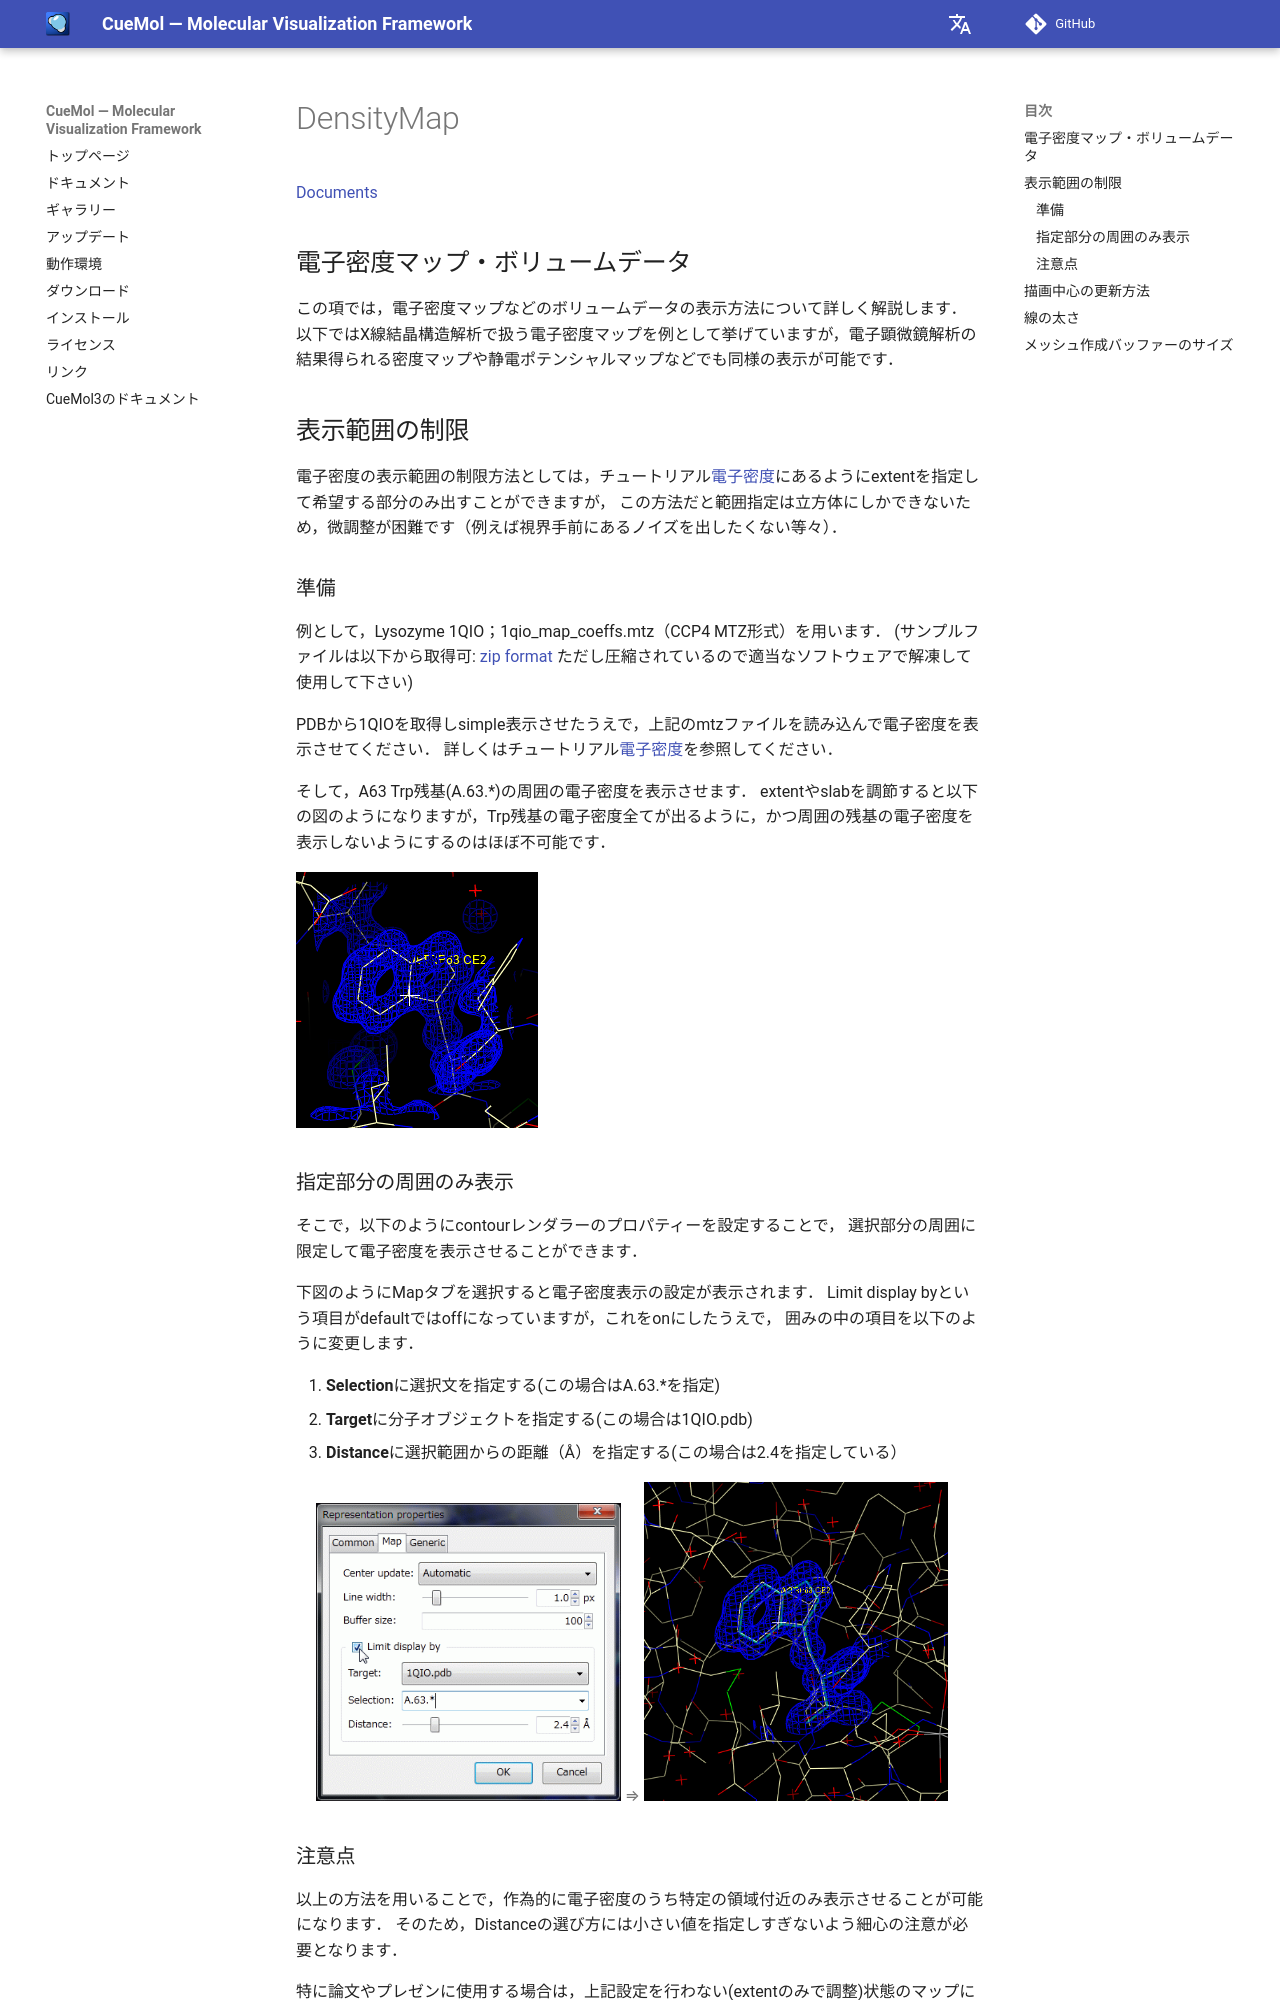

repository: CueMol/cuemol2_docs · page: cuemol2/DensityMap/index.html · generator: mkdocs

[Documents](../../Documents)

## 電子密度マップ・ボリュームデータ
この項では，電子密度マップなどのボリュームデータの表示方法について詳しく解説します．
以下ではX線結晶構造解析で扱う電子密度マップを例として挙げていますが，電子顕微鏡解析の結果得られる密度マップや静電ポテンシャルマップなどでも同様の表示が可能です．

## 表示範囲の制限
電子密度の表示範囲の制限方法としては，チュートリアル[電子密度](../../Documents/GUIのチュートリアル(CueMol2)/StepC2)にあるようにextentを指定して希望する部分のみ出すことができますが，
この方法だと範囲指定は立方体にしかできないため，微調整が困難です（例えば視界手前にあるノイズを出したくない等々）．

### 準備
例として，Lysozyme 1QIO；1qio_map_coeffs.mtz（CCP4 MTZ形式）を用います．
(サンプルファイルは以下から取得可:
[zip format](http://downloads.sourceforge.net/project/cuemol/sample-files/2.0.0/1qio_map_coeffs.zip)
ただし圧縮されているので適当なソフトウェアで解凍して使用して下さい)

PDBから1QIOを取得しsimple表示させたうえで，上記のmtzファイルを読み込んで電子密度を表示させてください．
詳しくはチュートリアル[電子密度](../../Documents/GUIのチュートリアル(CueMol2)/StepC2)を参照してください．

そして，A63 Trp残基(A.63.*)の周囲の電子密度を表示させます．
extentやslabを調節すると以下の図のようになりますが，Trp残基の電子密度全てが出るように，かつ周囲の残基の電子密度を表示しないようにするのはほぼ不可能です．

![denmap_restr1](../../assets/images/cuemol2/DensityMap/denmap_restr1.png){ .on-glb }


### 指定部分の周囲のみ表示
そこで，以下のようにcontourレンダラーのプロパティーを設定することで，
選択部分の周囲に限定して電子密度を表示させることができます．

下図のようにMapタブを選択すると電子密度表示の設定が表示されます．
Limit display byという項目がdefaultではoffになっていますが，これをonにしたうえで，
囲みの中の項目を以下のように変更します．

1.  **Selection**に選択文を指定する(この場合はA.63.*を指定)
1.  **Target**に分子オブジェクトを指定する(この場合は1QIO.pdb)
1.  **Distance**に選択範囲からの距離（Å）を指定する(この場合は2.4を指定している）


> ![denmap_restr3](../../assets/images/cuemol2/DensityMap/denmap_restr3.png){ style="zoom: 0.8" .on-glb } ⇒ ![denmap_restr_ex3](../../assets/images/cuemol2/DensityMap/denmap_restr_ex3.png){ style="zoom: 0.7" .on-glb }
